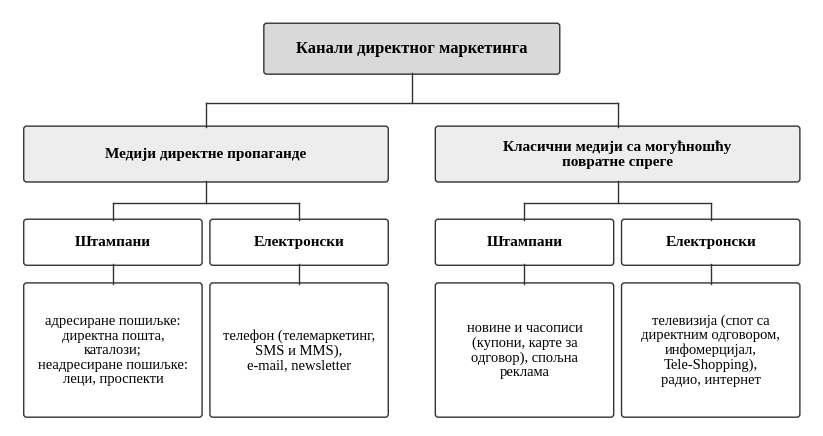
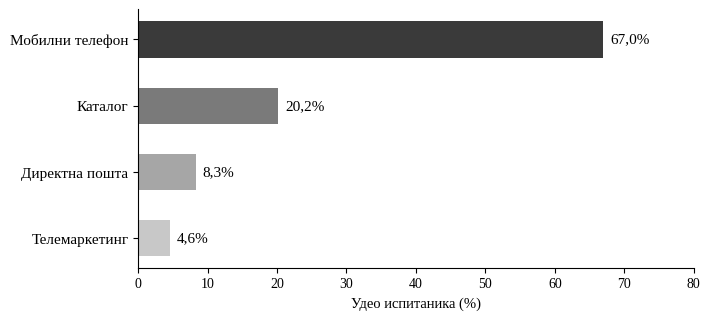
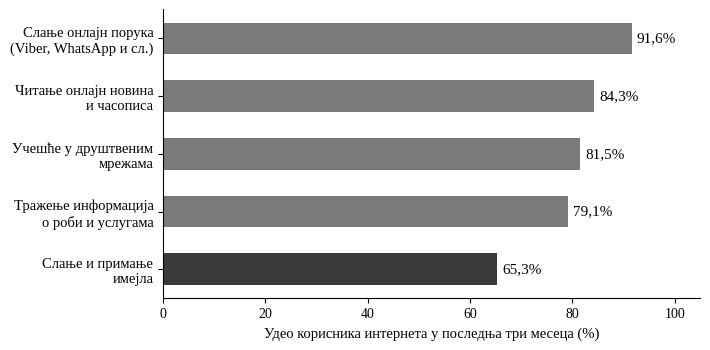

Write the Python code that produced these figures, in order.
# Слике за семинарски рад „Главни канали директног маркетинга“ (Liberation Serif ≈ Times New Roman).
import matplotlib
matplotlib.use("Agg")
import matplotlib.pyplot as plt
from matplotlib.patches import FancyBboxPatch
plt.rcParams["font.family"] = "Liberation Serif"

def box(ax, x, y, w, h, text, fc="#FFFFFF", bold=False, fs=11):
    ax.add_patch(FancyBboxPatch((x, y), w, h, boxstyle="round,pad=0.02,rounding_size=0.06", fc=fc, ec="#333333", lw=1))
    ax.text(x + w / 2, y + h / 2, text, ha="center", va="center", fontsize=fs, fontweight="bold" if bold else "normal", linespacing=1.15)

def line(ax, x1, y1, x2, y2):
    ax.plot([x1, x2], [y1, y2], color="#333333", lw=1)

# ---------- Слика 1: подела канала директног маркетинга ----------
fig, ax = plt.subplots(figsize=(8.2, 4.25), dpi=200)
ax.set_xlim(0, 16.4); ax.set_ylim(0.7, 9.2); ax.axis("off")
box(ax, 5.2, 7.9, 6.0, 1.0, "Канали директног маркетинга", fc="#D9D9D9", bold=True, fs=12)
box(ax, 0.3, 5.7, 7.4, 1.1, "Медији директне пропаганде", fc="#EDEDED", bold=True)
box(ax, 8.7, 5.7, 7.4, 1.1, "Класични медији са могућношћу\nповратне спреге", fc="#EDEDED", bold=True)
line(ax, 8.2, 7.9, 8.2, 7.3); line(ax, 4.0, 7.3, 12.4, 7.3); line(ax, 4.0, 7.3, 4.0, 6.8); line(ax, 12.4, 7.3, 12.4, 6.8)
leaves = [
    (0.3, "Штампани", "адресиране пошиљке:\nдиректна пошта,\nкаталози;\nнеадресиране пошиљке:\nлеци, проспекти"),
    (4.1, "Електронски", "телефон (телемаркетинг,\nSMS и MMS),\ne-mail, newsletter"),
    (8.7, "Штампани", "новине и часописи\n(купони, карте за\nодговор), спољна\nреклама"),
    (12.5, "Електронски", "телевизија (спот са\nдиректним одговором,\nинфомерцијал,\nTele-Shopping),\nрадио, интернет"),
]
for x, t, d in leaves:
    box(ax, x, 4.0, 3.6, 0.9, t, fc="#FFFFFF", bold=True, fs=11)
    box(ax, x, 0.9, 3.6, 2.7, d, fc="#FFFFFF", fs=10.5)
    line(ax, x + 1.8, 4.0, x + 1.8, 3.6)
for cx, xs in ((4.0, (2.1, 5.9)), (12.4, (10.5, 14.3))):
    line(ax, cx, 5.7, cx, 5.25); line(ax, xs[0], 5.25, xs[1], 5.25)
    for xx in xs: line(ax, xx, 5.25, xx, 4.9)
fig.subplots_adjust(left=0.01, right=0.99, top=0.99, bottom=0.01)
fig.savefig("slika1.png"); plt.close(fig)

# ---------- Слика 2: најпоузданије информације (Станковић и Ђукић, 2021) ----------
fig, ax = plt.subplots(figsize=(7.2, 3.3), dpi=200)
names = ["Мобилни телефон", "Каталог", "Директна пошта", "Телемаркетинг"]
vals = [67.0, 20.2, 8.3, 4.6]
y = range(len(names))[::-1]
ax.barh(list(y), vals, color=["#3A3A3A", "#7A7A7A", "#A6A6A6", "#C8C8C8"], height=0.55)
for yi, v in zip(y, vals):
    ax.text(v + 1, yi, f"{v:.1f}%".replace(".", ","), va="center", fontsize=11)
ax.set_yticks(list(y), names, fontsize=11)
ax.set_xlim(0, 80); ax.set_xlabel("Удео испитаника (%)", fontsize=10.5)
ax.tick_params(axis="x", labelsize=10)
for s in ("top", "right"): ax.spines[s].set_visible(False)
fig.tight_layout(); fig.savefig("slika2.png"); plt.close(fig)

# ---------- Слика 3: врсте коришћења интернета у Србији 2024 (РЗС) ----------
fig, ax = plt.subplots(figsize=(7.2, 3.6), dpi=200)
names = ["Слање онлајн порука\n(Viber, WhatsApp и сл.)", "Читање онлајн новина\nи часописа",
         "Учешће у друштвеним\nмрежама", "Тражење информација\nо роби и услугама", "Слање и примање\nимејла"]
vals = [91.6, 84.3, 81.5, 79.1, 65.3]
y = range(len(names))[::-1]
ax.barh(list(y), vals, color=["#7A7A7A"] * 4 + ["#3A3A3A"], height=0.55)
for yi, v in zip(y, vals):
    ax.text(v + 1, yi, f"{v:.1f}%".replace(".", ","), va="center", fontsize=11)
ax.set_yticks(list(y), names, fontsize=10.5)
ax.set_xlim(0, 105); ax.set_xlabel("Удео корисника интернета у последња три месеца (%)", fontsize=10.5)
ax.tick_params(axis="x", labelsize=10)
for s in ("top", "right"): ax.spines[s].set_visible(False)
fig.tight_layout(); fig.savefig("slika3.png"); plt.close(fig)
print("ok")
